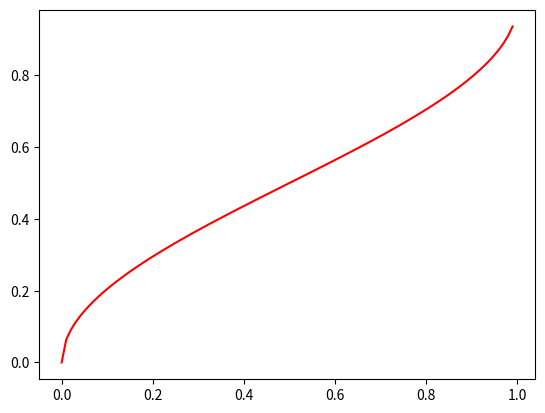

The matplotlib source for this figure:
import math
import numpy as np
import matplotlib.pyplot as plt
import statistics

m = 244944
a = 1597
b = 5

arr = []

x0 = 19
x = x0

#1000 values
for i in range(1000):
    x = (a * x + b) % m
    u = x / m
    X = 0.5 - 0.5*np.cos(math.pi*u)
    arr.append(X)
print('Mean and variance for sample size = 1000')
print("Mean:"+str(statistics.mean(arr)) + " Variance:" + str(statistics.variance(arr)))


bins = []
k = 0.0
for i in range(101):
    bins.append(k)
    k = k + 1/100
values, base = np.histogram(arr, bins)
#evaluate the cumulative
cumulative = np.cumsum(values)
# plot the cumulative function
plt.plot(base[:-1], cumulative, c='blue', marker ='*', ms = 2)
plt.title('n=1000')
plt.text(.1, 100, 'Mean:'+str(statistics.mean(arr)) + " Variance:" + str(statistics.variance(arr)), style='italic')
plt.savefig('180123015_q3_1000.png')
plt.clf()

#100000 values
for i in range(1000,100000):
    x = (a * x + b) % m
    u = x / m
    X = 0.5 - 0.5*np.cos(math.pi*u)
    arr.append(X)
print('Mean and variance for sample size = 100000')
print("Mean:"+str(statistics.mean(arr)) + " Variance:" + str(statistics.variance(arr)))


values, base = np.histogram(arr, bins)
#evaluate the cumulative
cumulative = np.cumsum(values)
# plot the cumulative function
plt.plot(base[:-1], cumulative, c='blue', marker ='*', ms = 2)
plt.title('n=100000')
plt.text(.1, 10000, 'Mean:'+str(statistics.mean(arr)) + " Variance:" + str(statistics.variance(arr)), style='italic')
plt.savefig('180123015_q3_100000.png')
plt.clf()

#1000000 values
for i in range(100000,1000000):
    x = (a * x + b) % m
    u = x / m
    X = 0.5 - 0.5*np.cos(math.pi*u)
    arr.append(X)
print('Mean and variance for sample size = 1000000')
print("Mean:"+str(statistics.mean(arr)) + " Variance:" + str(statistics.variance(arr)))


values, base = np.histogram(arr, bins)
#evaluate the cumulative
cumulative = np.cumsum(values)
# plot the cumulative function
plt.plot(base[:-1], cumulative, c='blue', marker ='*', ms = 2)
plt.title('n=1000000')
plt.text(.1, 100000, 'Mean:'+str(statistics.mean(arr)) + " Variance:" + str(statistics.variance(arr)), style='italic')
plt.savefig('180123015_q3_1000000.png')
plt.clf()


#ACTUAL DISTRIBUTION FUNCTION
x = np.arange(0, 1, 0.01) 
# setting the corresponding y - coordinates 
#y = 0.5 - 0.5*np.cos(math.pi*x)
y = (2/math.pi)*np.arcsin(x**(0.5))
  
plt.plot(x, y,c='red') 
plt.savefig('180123015_q3_ActualFunction.png')